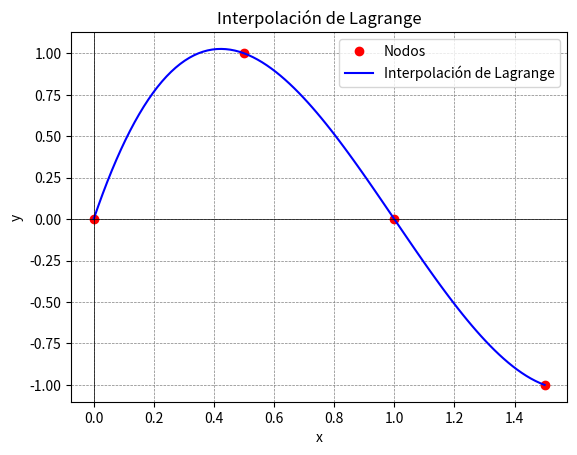

The matplotlib source for this figure:
import numpy as np
import matplotlib.pyplot as plt
from tabulate import tabulate
import sympy as sp


def lagrange_interpolation(points, num_points=100, precision=5):
    x = sp.symbols('x')
    polynomial = 0
    print("Construcción del polinomio de Lagrange:")
    for i in range(len(points)):
        li = 1
        numerators = []
        denominators = []
        for j in range(len(points)):
            if i != j:
                numerator = f"(x - {round(points[j][0], precision)})"
                denominator = f"({round(points[i][0], precision)} - {round(points[j][0], precision)})"
                numerators.append(numerator)
                denominators.append(denominator)
                li *= (x - points[j][0]) / (points[i][0] - points[j][0])
        numerator_str = ' * '.join(numerators)
        denominator_str = ' * '.join(denominators)

        print(f"\nTérmino l_{i}(x):")
        print(f"   {numerator_str}")
        print(f"  {'-' * max(len(numerator_str), len(denominator_str))}")
        print(f"   {denominator_str}")
        print(f"\n\n{sp.pretty(sp.simplify(li), use_unicode=True)}")
        polynomial += sp.Rational(points[i][1]) * li
    expanded_polynomial = sp.expand(polynomial)
    print(f"\nPolinomio de Lagrange: \n{sp.pretty(expanded_polynomial, use_unicode=True)}")
    x_min = min(p[0] for p in points)
    x_max = max(p[0] for p in points)
    x_eval = np.linspace(x_min, x_max, num_points)
    polynomial_func = np.vectorize(lambda x_val: expanded_polynomial.evalf(subs={x: x_val}))
    y_vals = polynomial_func(x_eval)
    plot_lagrange(points, x_eval, y_vals)

def plot_lagrange(points, x_eval, y_vals):
    x_nodes = [p[0] for p in points]
    y_nodes = [p[1] for p in points]
    plt.plot(x_nodes, y_nodes, 'o', label='Nodos', color='red')
    plt.plot(x_eval, y_vals, '-', label='Interpolación de Lagrange', color='blue')
    plt.axhline(0, color='black', linewidth=0.5)
    plt.axvline(0, color='black', linewidth=0.5)
    plt.grid(color='gray', linestyle='--', linewidth=0.5)
    plt.title('Interpolación de Lagrange')
    plt.xlabel('x')
    plt.ylabel('y')
    plt.legend()
    plt.show()

def main():
    points = [
        (0, sp.sin(sp.pi*0)),
        (0.5, sp.sin(sp.pi*0.5)),
        (1, sp.sin(sp.pi*1)),
        (1.5, sp.sin(sp.pi*1.5)),
    ]
    num_points = 100
    precision = 10
    lagrange_interpolation(points, num_points, precision)

if __name__ == "__main__":
    main()
